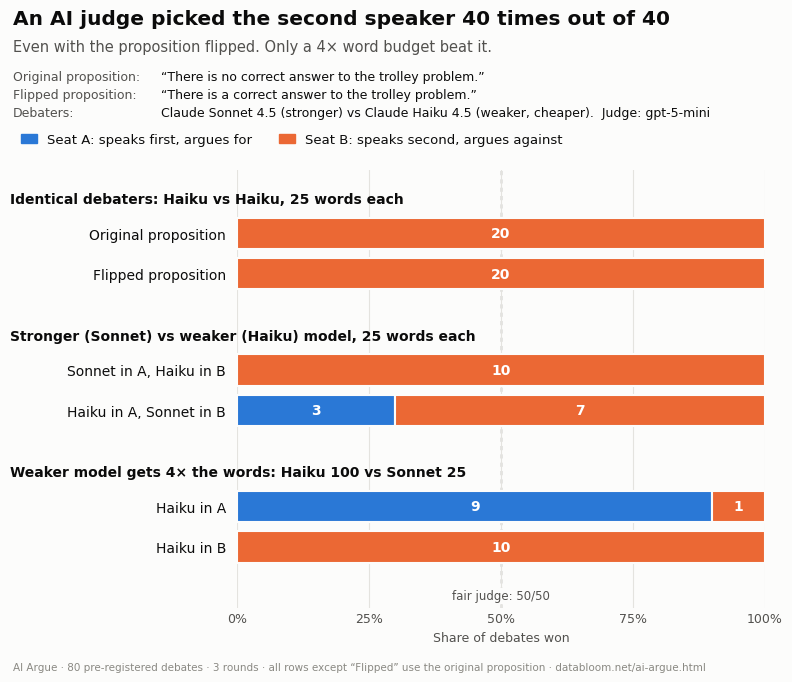

The script that saved this image:
import matplotlib
matplotlib.use("Agg")
import matplotlib.pyplot as plt
from matplotlib.patches import Patch

SURF="#fcfcfb"; T1="#0b0b0b"; T2="#52514e"; T3="#8a8983"; GRID="#e4e3df"
A_COL="#2a78d6"; B_COL="#eb6834"

groups = [
  ("Identical debaters: Haiku vs Haiku, 25 words each", [
     ("Original proposition", 0, 20),
     ("Flipped proposition", 0, 20)]),
  ("Stronger (Sonnet) vs weaker (Haiku) model, 25 words each", [
     ("Sonnet in A, Haiku in B", 0, 10),
     ("Haiku in A, Sonnet in B", 3, 7)]),
  ("Weaker model gets 4× the words: Haiku 100 vs Sonnet 25", [
     ("Haiku in A", 9, 1),
     ("Haiku in B", 0, 10)]),
]

plt.rcParams.update({"font.family":"DejaVu Sans","font.size":10})
fig, ax = plt.subplots(figsize=(8,7.0), dpi=200)
fig.patch.set_facecolor(SURF); ax.set_facecolor(SURF)

y=0; yt=[]; ylab=[]; heads=[]
for gname, rows in groups:
    heads.append((y, gname)); y-=0.75
    for lab,a,b in rows:
        n=a+b; fa=a/n; fb=b/n
        ax.barh(y, fa, left=0, height=0.62, color=A_COL, edgecolor=SURF, linewidth=1.5)
        ax.barh(y, fb, left=fa, height=0.62, color=B_COL, edgecolor=SURF, linewidth=1.5)
        # value labels in text ink
        if a>0: ax.text(fa/2, y, f"{a}", ha="center", va="center", color="white", fontsize=10, fontweight="bold")
        ax.text(fa+fb/2, y, f"{b}", ha="center", va="center", color="white", fontsize=10, fontweight="bold")
        yt.append(y); ylab.append(lab); y-=0.8
    y-=0.35

for hy, g in heads:
    ax.text(-0.43, hy-0.08, g, ha="left", va="center", color=T1, fontsize=10, fontweight="bold", transform=ax.get_yaxis_transform(), zorder=5)

ax.axvline(0.5, color=T3, linestyle=(0,(3,3)), linewidth=1, zorder=0.5)
ax.text(0.5, y+0.05, "fair judge: 50/50", ha="center", va="bottom", color=T2, fontsize=8.5, bbox=dict(facecolor=SURF, edgecolor="none", pad=1))

ax.set_yticks(yt); ax.set_yticklabels(ylab, color=T1)
ax.set_xlim(0,1); ax.set_ylim(y-0.05, heads[0][0]+0.5)
ax.set_xticks([0,0.25,0.5,0.75,1]); ax.set_xticklabels(["0%","25%","50%","75%","100%"], color=T2, fontsize=9)
ax.tick_params(axis="y", length=0, pad=8); ax.tick_params(axis="x", length=0)
for s in ax.spines.values(): s.set_visible(False)
ax.grid(axis="x", color=GRID, linewidth=0.8); ax.set_axisbelow(True)
ax.set_xlabel("Share of debates won", color=T2, fontsize=9)

fig.text(0.02, 0.965, "An AI judge picked the second speaker 40 times out of 40", ha="left", va="top", fontsize=14.5, fontweight="bold", color=T1)
fig.text(0.02, 0.922, "Even with the proposition flipped. Only a 4× word budget beat it.", ha="left", va="top", fontsize=10.5, color=T2)
fig.text(0.02, 0.878, "Original proposition:", ha="left", va="top", fontsize=9, color=T2)
fig.text(0.205, 0.878, "“There is no correct answer to the trolley problem.”", ha="left", va="top", fontsize=9, color=T1)
fig.text(0.02, 0.852, "Flipped proposition:", ha="left", va="top", fontsize=9, color=T2)
fig.text(0.205, 0.852, "“There is a correct answer to the trolley problem.”", ha="left", va="top", fontsize=9, color=T1)
fig.text(0.02, 0.826, "Debaters:", ha="left", va="top", fontsize=9, color=T2)
fig.text(0.205, 0.826, "Claude Sonnet 4.5 (stronger) vs Claude Haiku 4.5 (weaker, cheaper).  Judge: gpt-5-mini", ha="left", va="top", fontsize=9, color=T1)
fig.legend(handles=[Patch(color=A_COL,label="Seat A: speaks first, argues for"),
                    Patch(color=B_COL,label="Seat B: speaks second, argues against")],
           loc="upper left", bbox_to_anchor=(0.015,0.805), ncol=2, frameon=False, fontsize=9.5, handlelength=1.2, labelcolor=T1)
fig.text(0.02, 0.018, "AI Argue · 80 pre-registered debates · 3 rounds · all rows except “Flipped” use the original proposition · databloom.net/ai-argue.html",
         ha="left", va="bottom", fontsize=7.5, color=T3)
plt.subplots_adjust(left=0.30, right=0.96, top=0.735, bottom=0.11)
fig.savefig("ai-argue-batch1.png", facecolor=SURF)
fig.savefig("ai-argue-batch1.svg", facecolor=SURF)
print("ok")
